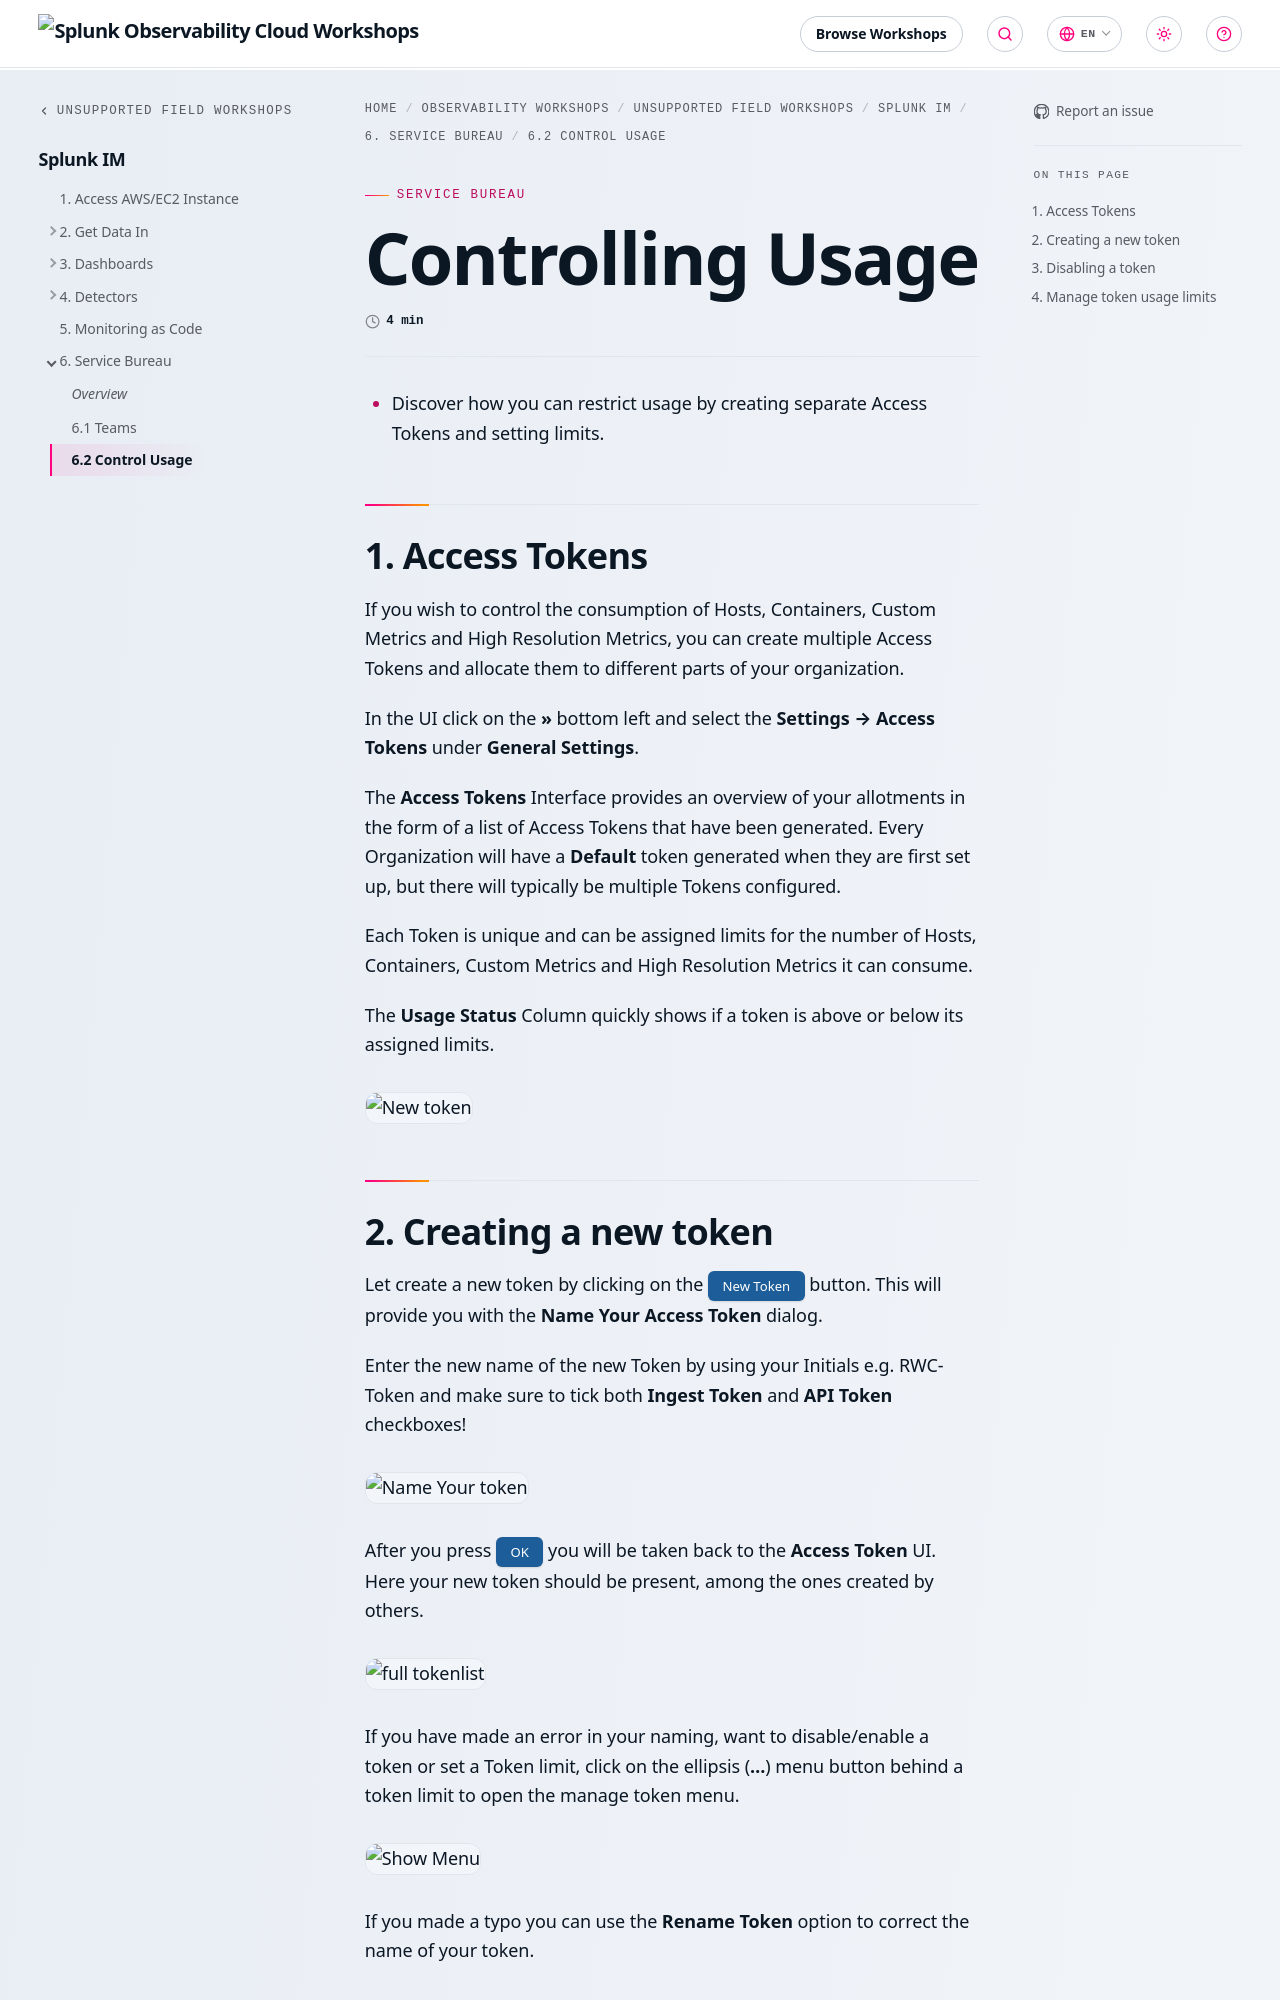

repository: splunk/observability-workshop · page: en/unsupported-field-workshops/1-imt/servicebureau/tokens/index.html · generator: mkdocs

---
title: Controlling Usage
linkTitle: 6.2 Control Usage
weight: 2
---

* Discover how you can restrict usage by creating separate Access Tokens and setting limits.

## 1. Access Tokens

If you wish to control the consumption of Hosts, Containers, Custom Metrics and High Resolution Metrics, you can create multiple Access Tokens and allocate them to different parts of your organization.

In the UI click on the **>>** bottom left and select the **Settings → Access Tokens** under **General Settings**.

The **Access Tokens** Interface provides an overview of your allotments in the form of a list of Access Tokens that have been generated. Every Organization will have a **Default** token generated when they are first set up, but there will typically be multiple Tokens configured.

Each Token is unique and can be assigned limits for the number of Hosts, Containers, Custom Metrics and High Resolution Metrics it can consume.

The **Usage Status** Column quickly shows if a token is above or below its assigned limits.

![New token](../../images/access-tokens.png)
